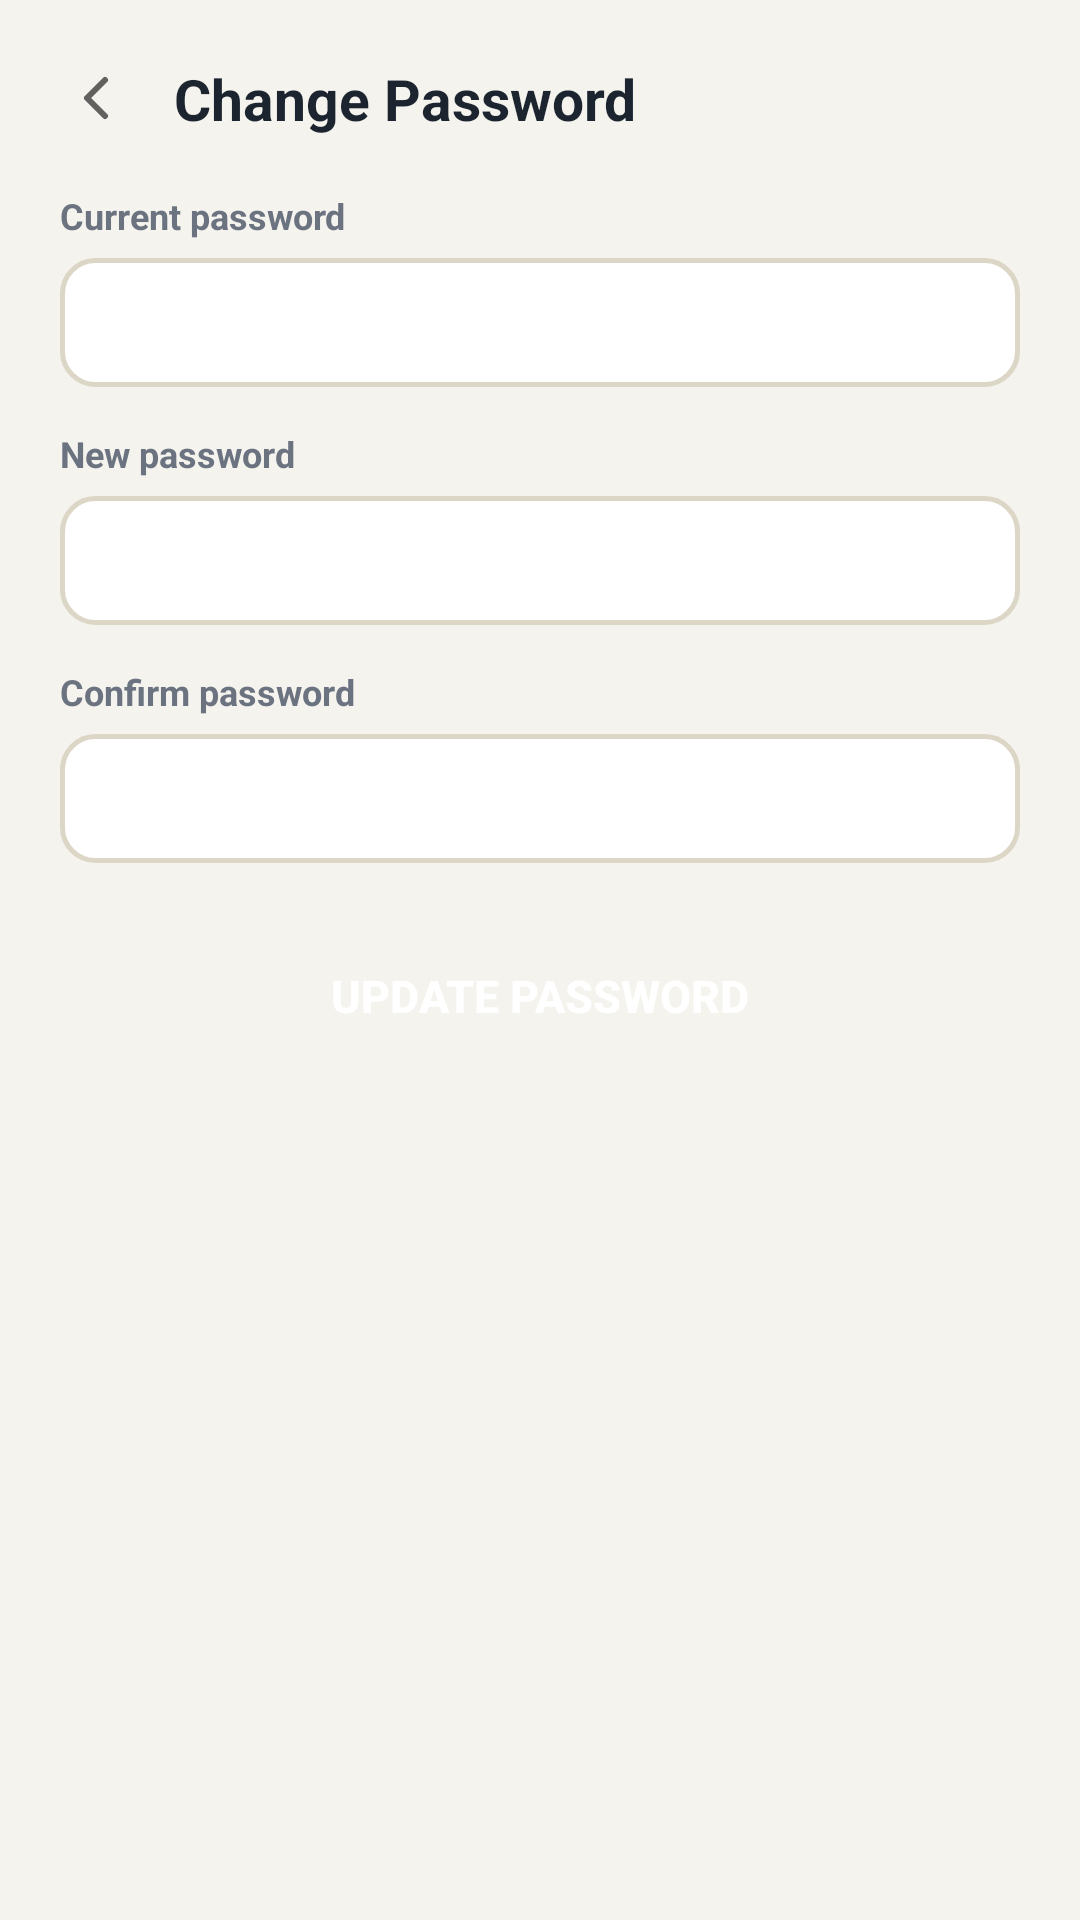

Layout XML and referenced resources for this Android screen:
<!-- AndroidManifest.xml: application theme Theme.StudyHubSA -->
<!-- res/layout/activity_change_password.xml -->
<?xml version="1.0" encoding="utf-8"?>
<ScrollView xmlns:android="http://schemas.android.com/apk/res/android"
    android:layout_width="match_parent"
    android:layout_height="match_parent"
    android:background="@color/bg">

    <LinearLayout
        android:layout_width="match_parent" android:layout_height="wrap_content"
        android:orientation="vertical" android:padding="20dp">

        <LinearLayout
            android:layout_width="match_parent" android:layout_height="wrap_content"
            android:gravity="center_vertical" android:orientation="horizontal" android:layout_marginBottom="18dp">
            <ImageView android:id="@+id/btnBack" android:layout_width="24dp" android:layout_height="24dp" android:src="@drawable/ic_back"/>
            <TextView android:layout_width="wrap_content" android:layout_height="wrap_content"
                android:layout_marginStart="14dp" android:text="@string/change_password_title"
                android:textColor="@color/ink" android:textSize="19sp" android:textStyle="bold"/>
        </LinearLayout>

        <TextView style="@style/FieldLabel" android:text="@string/label_current_password"/>
        <EditText android:id="@+id/etCurrentPassword" style="@style/InputField" android:layout_marginTop="6dp" android:layout_marginBottom="14dp" android:inputType="textPassword"/>

        <TextView style="@style/FieldLabel" android:text="@string/label_new_password"/>
        <EditText android:id="@+id/etNewPassword" style="@style/InputField" android:layout_marginTop="6dp" android:layout_marginBottom="14dp" android:inputType="textPassword"/>

        <TextView style="@style/FieldLabel" android:text="@string/label_confirm_password"/>
        <EditText android:id="@+id/etConfirmPassword" style="@style/InputField" android:layout_marginTop="6dp" android:layout_marginBottom="20dp" android:inputType="textPassword"/>

        <Button android:id="@+id/btnUpdatePassword" style="@style/PrimaryButton" android:text="@string/action_update_password"/>

        <ProgressBar android:id="@+id/progressBar" android:layout_width="wrap_content" android:layout_height="wrap_content"
            android:layout_gravity="center" android:layout_marginTop="12dp" android:visibility="gone"/>

    </LinearLayout>
</ScrollView>
<!-- resources referenced by this layout -->
<resources>
  <color name="bg">#F5F3ED</color>
  <color name="ink">#1C2430</color>
  <!-- drawable ic_back (drawable) -->
  <?xml version="1.0" encoding="utf-8"?>
  <vector xmlns:android="http://schemas.android.com/apk/res/android"
      android:width="24dp" android:height="24dp"
      android:viewportWidth="24" android:viewportHeight="24"
      android:tint="?attr/colorControlNormal">
    <path android:fillColor="#00000000" android:strokeColor="#FF1C2430" android:strokeWidth="2"
          android:strokeLineCap="round" android:strokeLineJoin="round"
          android:pathData="M15,18l-6,-6 6,-6"/>
  </vector>
  <string name="action_update_password">Update Password</string>
  <string name="change_password_title">Change Password</string>
  <string name="label_confirm_password">Confirm password</string>
  <string name="label_current_password">Current password</string>
  <string name="label_new_password">New password</string>
  <style name="FieldLabel">
          <item name="android:textColor">@color/muted</item>
          <item name="android:textSize">12sp</item>
          <item name="android:textStyle">bold</item>
          <item name="android:layout_width">wrap_content</item>
          <item name="android:layout_height">wrap_content</item>
      </style>
  <style name="InputField">
          <item name="android:background">@drawable/bg_input_field</item>
          <item name="android:padding">12dp</item>
          <item name="android:textSize">14sp</item>
          <item name="android:textColorHint">@color/muted</item>
          <item name="android:layout_width">match_parent</item>
          <item name="android:layout_height">wrap_content</item>
      </style>
  <style name="PrimaryButton">
          <item name="android:background">@drawable/bg_button_primary</item>
          <item name="backgroundTint">@null</item>
          <item name="android:textColor">@color/white</item>
          <item name="android:textStyle">bold</item>
          <item name="android:textSize">15sp</item>
          <item name="android:padding">14dp</item>
          <item name="android:layout_height">wrap_content</item>
          <item name="android:layout_width">match_parent</item>
      </style>
  <style name="Theme.StudyHubSA" parent="Theme.MaterialComponents.DayNight.NoActionBar">
          <item name="colorPrimary">@color/primary</item>
          <item name="colorPrimaryDark">@color/primary_dark</item>
          <item name="colorAccent">@color/green</item>
          <item name="android:windowBackground">@color/bg</item>
          <item name="android:statusBarColor">@color/bg</item>
          <item name="android:windowLightStatusBar" tools:targetApi="m">true</item>
      </style>
  <color name="muted">#6B7280</color>
  <!-- drawable bg_input_field (drawable) -->
  <?xml version="1.0" encoding="utf-8"?>
  <shape xmlns:android="http://schemas.android.com/apk/res/android">
      <solid android:color="@color/surface" />
      <stroke android:width="1.5dp" android:color="@color/line" />
      <corners android:radius="11dp" />
  </shape>
  <color name="white">#FFFFFF</color>
  <color name="primary">#1E3A5F</color>
  <color name="primary_dark">#122A44</color>
  <color name="green">#3FA34D</color>
  <color name="surface">#FFFFFF</color>
  <color name="line">#DCD6C6</color>
</resources>
